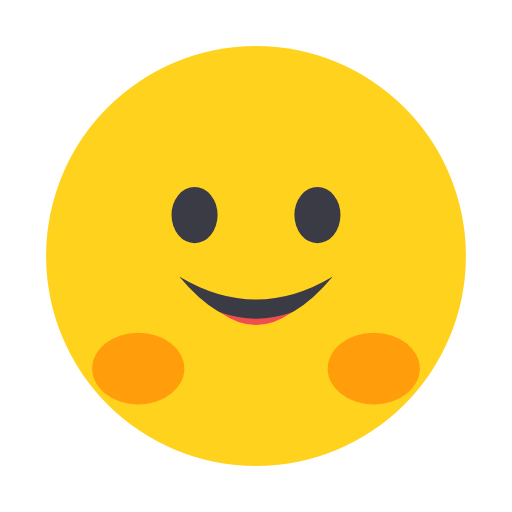
t = 0.00 s
t = 0.93 s: frame unchanged from t = 0.00 s, image omitted
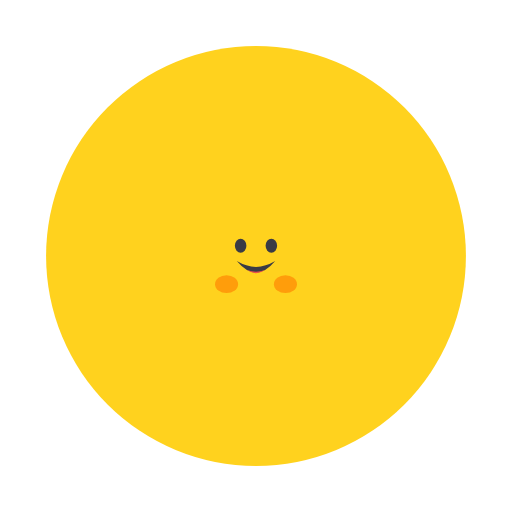
t = 1.70 s
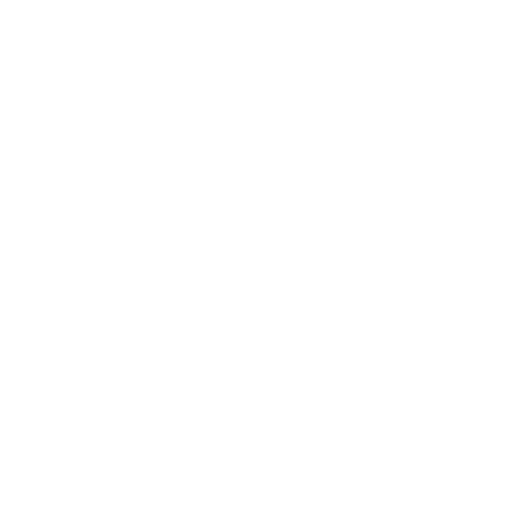
t = 2.50 s
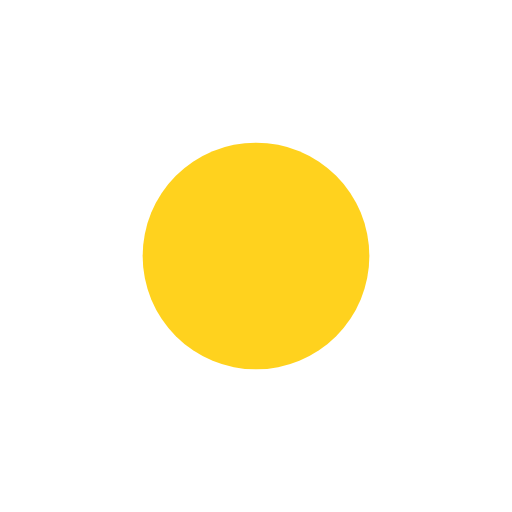
t = 3.35 s
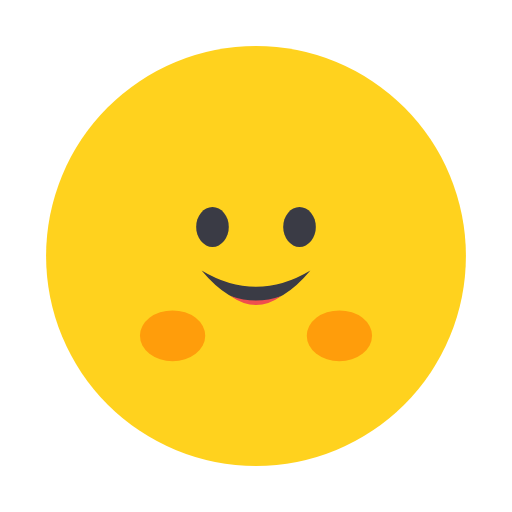
t = 4.18 s

The animated SVG that drew these frames (rendered in a browser with its animation timeline set to each time). Animation: 2 SMIL elements (animateTransform=2); one cycle of 5.00 s, repeats indefinitely.

<svg xmlns="http://www.w3.org/2000/svg" viewBox="0 0 100 100" width="100" height="100">
  <!-- same 5s loop as linkedin-anime.gif: hold, face shrinks, badge shrinks, badge pops back, face grows -->
  <g transform="translate(50 50)">
    <g>
      <animateTransform attributeName="transform" type="scale" values="1;1;0;0;1.08;1;1" keyTimes="0;0.37;0.5;0.62;0.72;0.78;1" dur="5s" repeatCount="indefinite"/>
      <circle r="41" fill="#FFD21E"/>
    </g>
    <g>
      <animateTransform attributeName="transform" type="scale" values="1;1;0;0;1;1" keyTimes="0;0.25;0.37;0.75;0.87;1" dur="5s" repeatCount="indefinite"/>
      <g transform="translate(-50 -50)">
        <g fill="#3A3B45">
          <ellipse cx="38" cy="42" rx="4.5" ry="5.5"/>
          <ellipse cx="62" cy="42" rx="4.5" ry="5.5"/>
        </g>
        <path d="M35 54 Q50 72 65 54 Q50 63 35 54 Z" fill="#3A3B45"/>
        <path d="M43 61 Q50 66 57 61 Q50 63.5 43 61 Z" fill="#EF4E4E"/>
        <g fill="#FF9D0B">
          <ellipse cx="27" cy="72" rx="9" ry="7"/>
          <ellipse cx="73" cy="72" rx="9" ry="7"/>
        </g>
      </g>
    </g>
  </g>
</svg>
